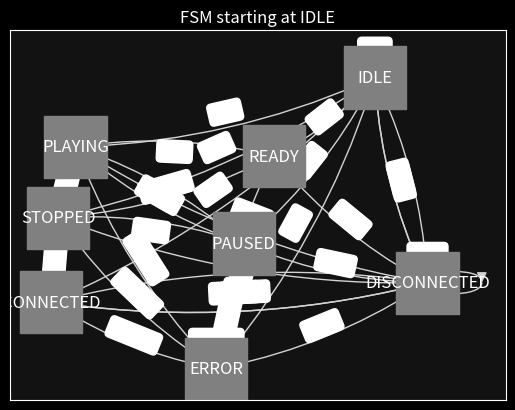

Reproduce this figure in Python.
# ────────original states/transitions, untouched ───────────────────────────────
states = [
    "IDLE",
    "DISCONNECTED",
    "CONNECTED",
    "STOPPED",
    "READY",
    "PLAYING",
    "PAUSED",
    "ERROR",
]

transitions = [
    {"transition": "portSelect", "source": "IDLE", "dest": "DISCONNECTED"},
    {"transition": "portSelect", "source": "DISCONNECTED", "dest": "DISCONNECTED"},
    {"transition": "connect", "source": "DISCONNECTED", "dest": "CONNECTED"},
    {"transition": "disconnect", "source": "CONNECTED", "dest": "DISCONNECTED"},
    {"transition": "enable", "source": "CONNECTED", "dest": "STOPPED"},
    {"transition": "upload", "source": "STOPPED", "dest": "READY"},
    {"transition": "play", "source": "READY", "dest": "PLAYING"},
    {"transition": "pause", "source": "PLAYING", "dest": "PAUSED"},
    {"transition": "play", "source": "PAUSED", "dest": "PLAYING"},
    {"transition": "stop", "source": "PLAYING", "dest": "STOPPED"},
    {"transition": "stop", "source": "PAUSED", "dest": "STOPPED"},
    {"transition": "reset", "source": states, "dest": "DISCONNECTED"},
    {"transition": "disable", "source": states[2:], "dest": "ERROR"},
    {"transition": "quit", "source": states, "dest": "IDLE"},
]
# ─────────────────────────────────────────────────────────────────────────
import networkx as nx


class FSM:
    def __init__(self, states=states, transitions=transitions, initial=None):
        # build the graph
        self._G = nx.MultiDiGraph()
        self._G.add_nodes_from(states)
        # flatten each transition’s source(s) into edges
        edges = [
            (src, t["dest"], t["transition"])
            for t in transitions
            for src in (t["source"] if isinstance(t["source"], list) else [t["source"]])
        ]
        for u, v, trig in edges:
            self._G.add_edge(u, v, transition=trig)
        # set initial state
        self.state = initial if initial is not None else states[0]

    def trigger(self, name):
        """
        Fire a transition by trigger name.
        On success: updates self.state and returns the new state.
        On failure: raises ValueError.
        """
        # search outgoing edges for this transition
        for _, dest, key, data in self._G.out_edges(self.state, keys=True, data=True):
            if data["transition"] == name:
                self.state = dest
                return dest
        raise ValueError(f"No transition '{name}' from state '{self.state}'")

    def available_transitions(self):
        """List all valid transitions from the current state."""
        return list({data["transition"] for _, _, _, data in self._G.out_edges(self.state, keys=True, data=True)})

    def __repr__(self):
        return f"<Current State={self.state!r}>"


def test():
    import random

    fsm = FSM(states, transitions, initial="IDLE")
    States = set()
    while True:
        previous_state = fsm.state
        options = fsm.available_transitions()
        random_event = random.choice(options)
        fsm.trigger(random_event)
        print(f"{previous_state} -> {random_event} -> {fsm.state}")
        States.add(fsm.state)
        if States == set(states):
            print("All states reached!")
            print("----------------------TEST PASSED----------------------")
            break


if __name__ == "__main__":
    test()
    import random
    import matplotlib.pyplot as plt
    import matplotlib.animation as animation

    fsm = FSM(states, transitions, initial="IDLE")
    G = fsm._G
    # Compute layout
    pos = nx.spring_layout(G, seed=42)

    # Set up dark-themed plot
    plt.style.use("dark_background")
    fig, ax = plt.subplots()
    ax.set_facecolor("#121212")

    # Draw static edges and labels
    nx.draw_networkx_edges(
        G, pos, ax=ax, arrowstyle="-|>", arrowsize=15, edge_color="lightgray", connectionstyle="arc3,rad=0.1"
    )
    edge_labels = {(u, v): data["transition"] for u, v, _, data in G.edges(keys=True, data=True)}
    nx.draw_networkx_edge_labels(G, pos, edge_labels=edge_labels, font_color="white")

    # Draw nodes and labels
    nodes = nx.draw_networkx_nodes(G, pos, node_color=["gray"] * len(G.nodes()), node_size=2000, node_shape="s")
    nx.draw_networkx_labels(G, pos, font_color="white")

    # Initialize FSM
    fsm = FSM(states, transitions, initial="IDLE")
    ax.set_title(f"FSM starting at {fsm.state}", color="white")

    # Animation update function
    def update(frame):
        prev = fsm.state
        trig = random.choice(fsm.available_transitions())
        new = fsm.trigger(trig)
        # Highlight current state
        colors = ["cyan" if node == new else "gray" for node in G.nodes()]
        nodes.set_color(colors)
        ax.set_title(f"{prev} ->{trig}->{new}", color="white")

    # Create and display the animation (fewer frames to reduce output size)
    ani = animation.FuncAnimation(fig, update, frames=10, interval=1000, repeat=False)
    plt.show()
